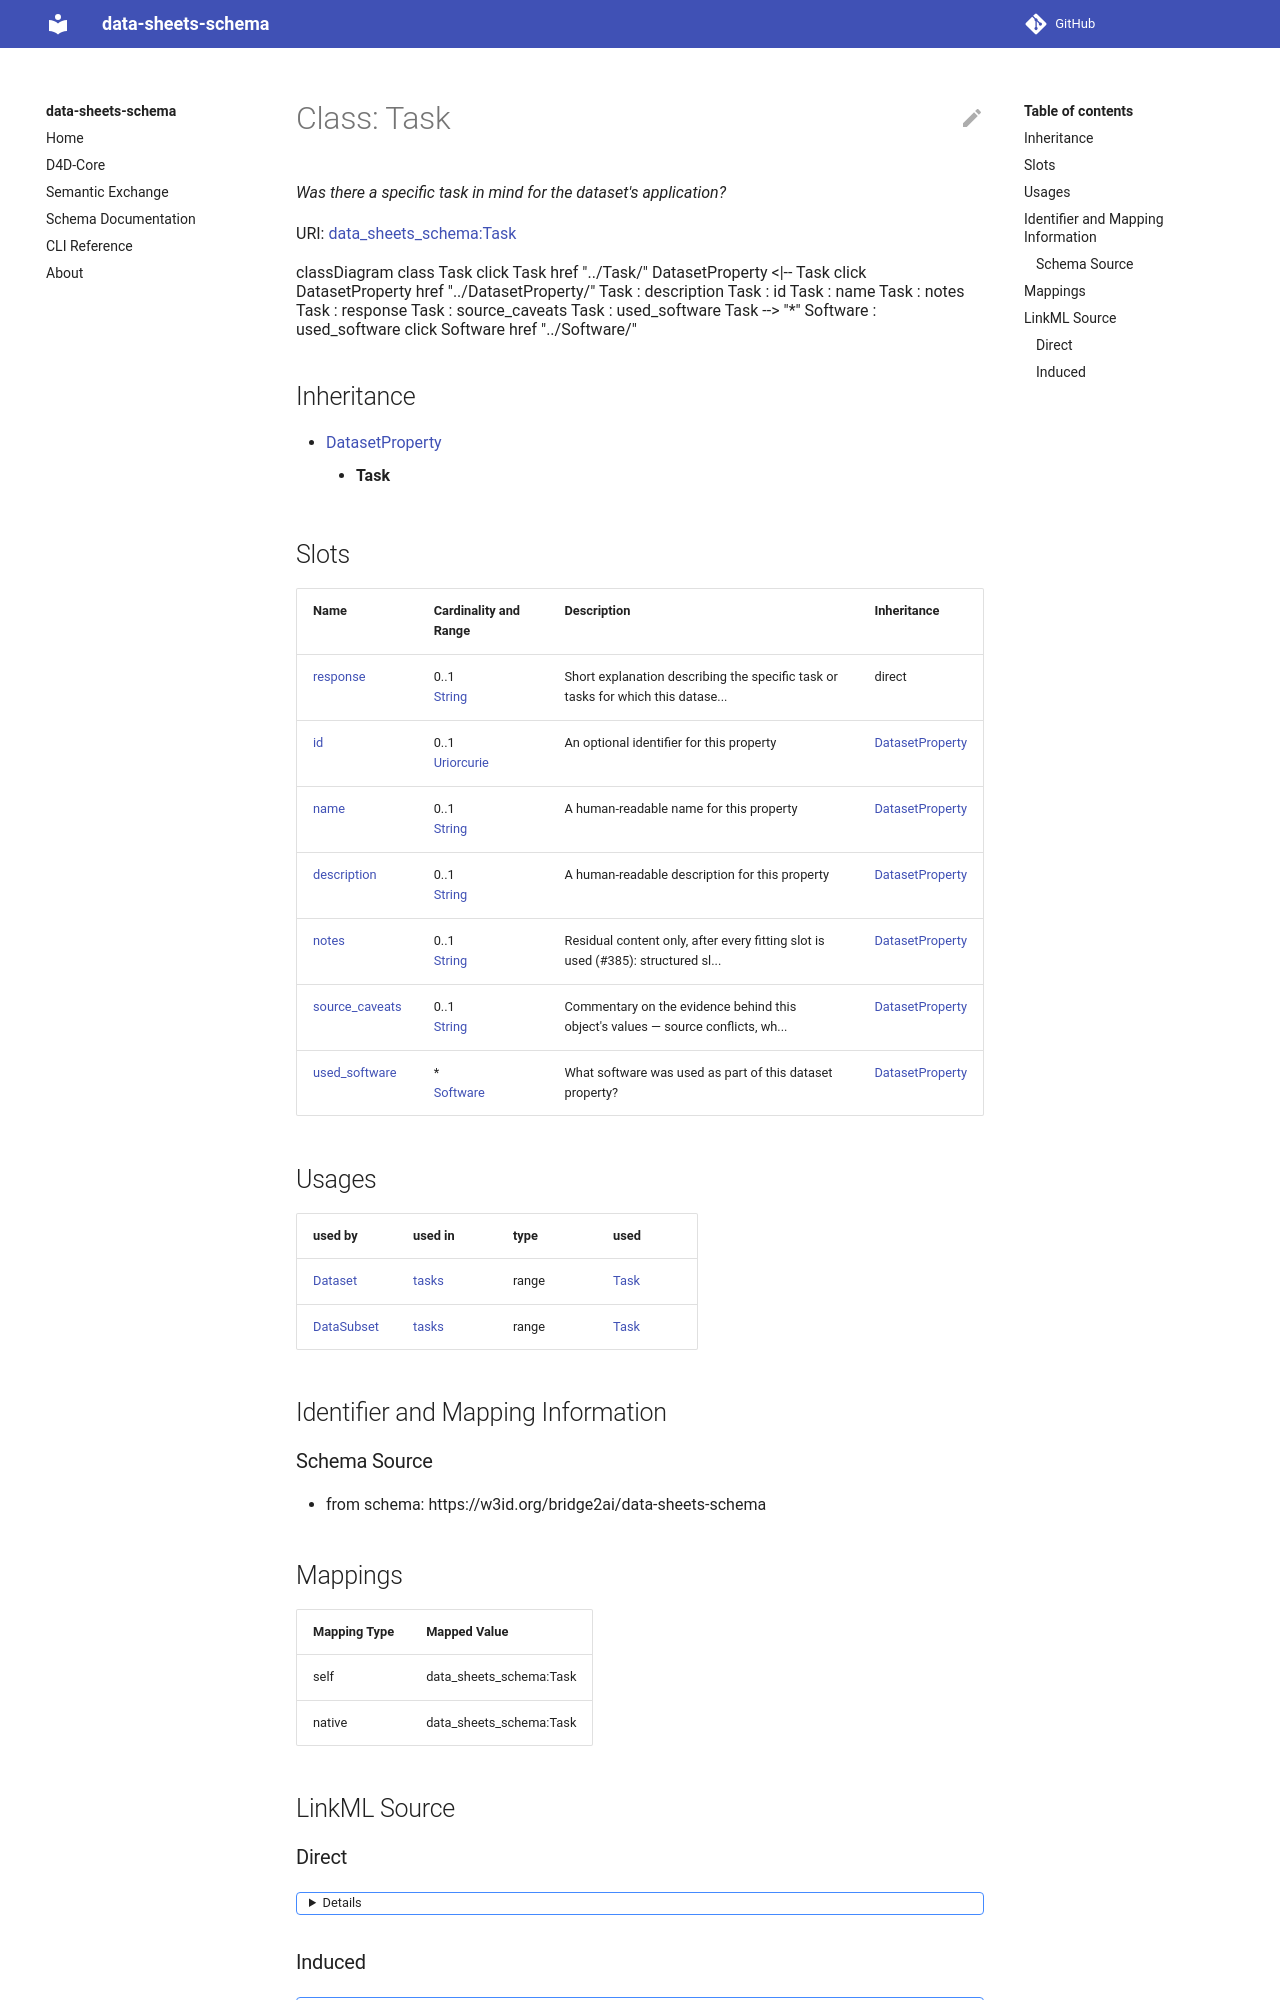

repository: bridge2ai/data-sheets-schema · page: Task/index.html · generator: mkdocs



# Class: Task 


_Was there a specific task in mind for the dataset's application?_





URI: [data_sheets_schema:Task](https://w3id.org/bridge2ai/data-sheets-schema/Task)





```mermaid
 classDiagram
    class Task
    click Task href "../Task/"
      DatasetProperty <|-- Task
        click DatasetProperty href "../DatasetProperty/"
      
      Task : description
        
      Task : id
        
      Task : name
        
      Task : response
        
      Task : used_software
        
          
    
        
        
        Task --> "*" Software : used_software
        click Software href "../Software/"
    

        
      
```





## Inheritance
* [DatasetProperty](DatasetProperty.md)
    * **Task**



## Slots

| Name | Cardinality and Range | Description | Inheritance |
| ---  | --- | --- | --- |
| [response](response.md) | 0..1 <br/> [String](String.md) | Short explanation describing the specific task or tasks for which this datase... | direct |
| [id](id.md) | 0..1 <br/> [Uriorcurie](Uriorcurie.md) | An optional identifier for this property | [DatasetProperty](DatasetProperty.md) |
| [name](name.md) | 0..1 <br/> [String](String.md) | A human-readable name for this property | [DatasetProperty](DatasetProperty.md) |
| [description](description.md) | 0..1 <br/> [String](String.md) | A human-readable description for this property | [DatasetProperty](DatasetProperty.md) |
| [used_software](used_software.md) | * <br/> [Software](Software.md) | What software was used as part of this dataset property? | [DatasetProperty](DatasetProperty.md) |





## Usages

| used by | used in | type | used |
| ---  | --- | --- | --- |
| [Dataset](Dataset.md) | [tasks](tasks.md) | range | [Task](Task.md) |
| [DataSubset](DataSubset.md) | [tasks](tasks.md) | range | [Task](Task.md) |







## Identifier and Mapping Information






### Schema Source


* from schema: https://w3id.org/bridge2ai/data-sheets-schema




## Mappings

| Mapping Type | Mapped Value |
| ---  | ---  |
| self | data_sheets_schema:Task |
| native | data_sheets_schema:Task |






## LinkML Source

<!-- TODO: investigate https://stackoverflow.com/questions/37606292/how-to-create-tabbed-code-blocks-in-mkdocs-or-sphinx -->

### Direct

<details>
```yaml
name: Task
description: Was there a specific task in mind for the dataset's application?
from_schema: https://w3id.org/bridge2ai/data-sheets-schema
is_a: DatasetProperty
attributes:
  response:
    name: response
    description: Short explanation describing the specific task or tasks for which
      this dataset was created.
    from_schema: https://w3id.org/bridge2ai/data-sheets-schema/motivation
    slot_uri: dcterms:description
    domain_of:
    - Purpose
    - Task
    - AddressingGap
    range: string

```
</details>
